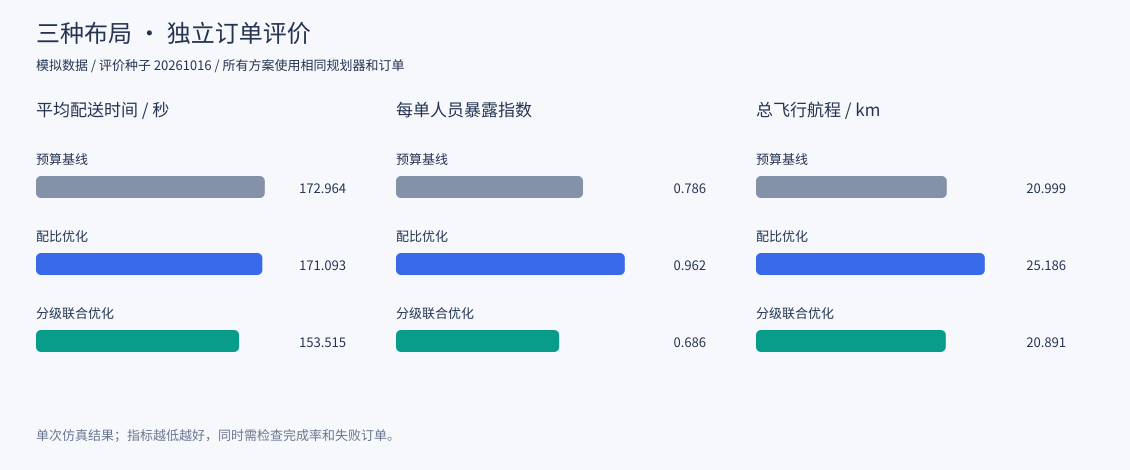

Values plotted in this chart, from the file beside it:
scenario, evaluation_seed, design_seed, plan, plan_name, dispatch, pads, total_orders, delivered_orders, failed_orders, total_distance, total_exposure, mean_exposure, mean_delivery, mean_pad_waiting, mean_airspace_delay, air_conflict_count, air_conflict_pair_count, air_conflict_duration, airspace_failed_orders, unreachable_orders, on_time_rate, completion_rate, duration
normal, 20261016, 20365744, fixed, 预算基线, staggered, S2+S6, 30, 30, 0, 20999, 23.58, 0.786, 173, 21.02, 4.169, 0, 0, 0, 0, 0, 1.0, 1.0, 1335
normal, 20261016, 20365744, distance, 配比优化, staggered, S2+S6, 30, 30, 0, 25186, 28.85, 0.9615, 171.1, 15.29, 5.17, 0, 0, 0, 0, 0, 1.0, 1.0, 1406
normal, 20261016, 20365744, combined, 分级联合优化, staggered, S6+S8, 30, 30, 0, 20891, 20.57, 0.6857, 153.5, 17.87, 7.366, 0, 0, 0, 0, 0, 1.0, 1.0, 1313
